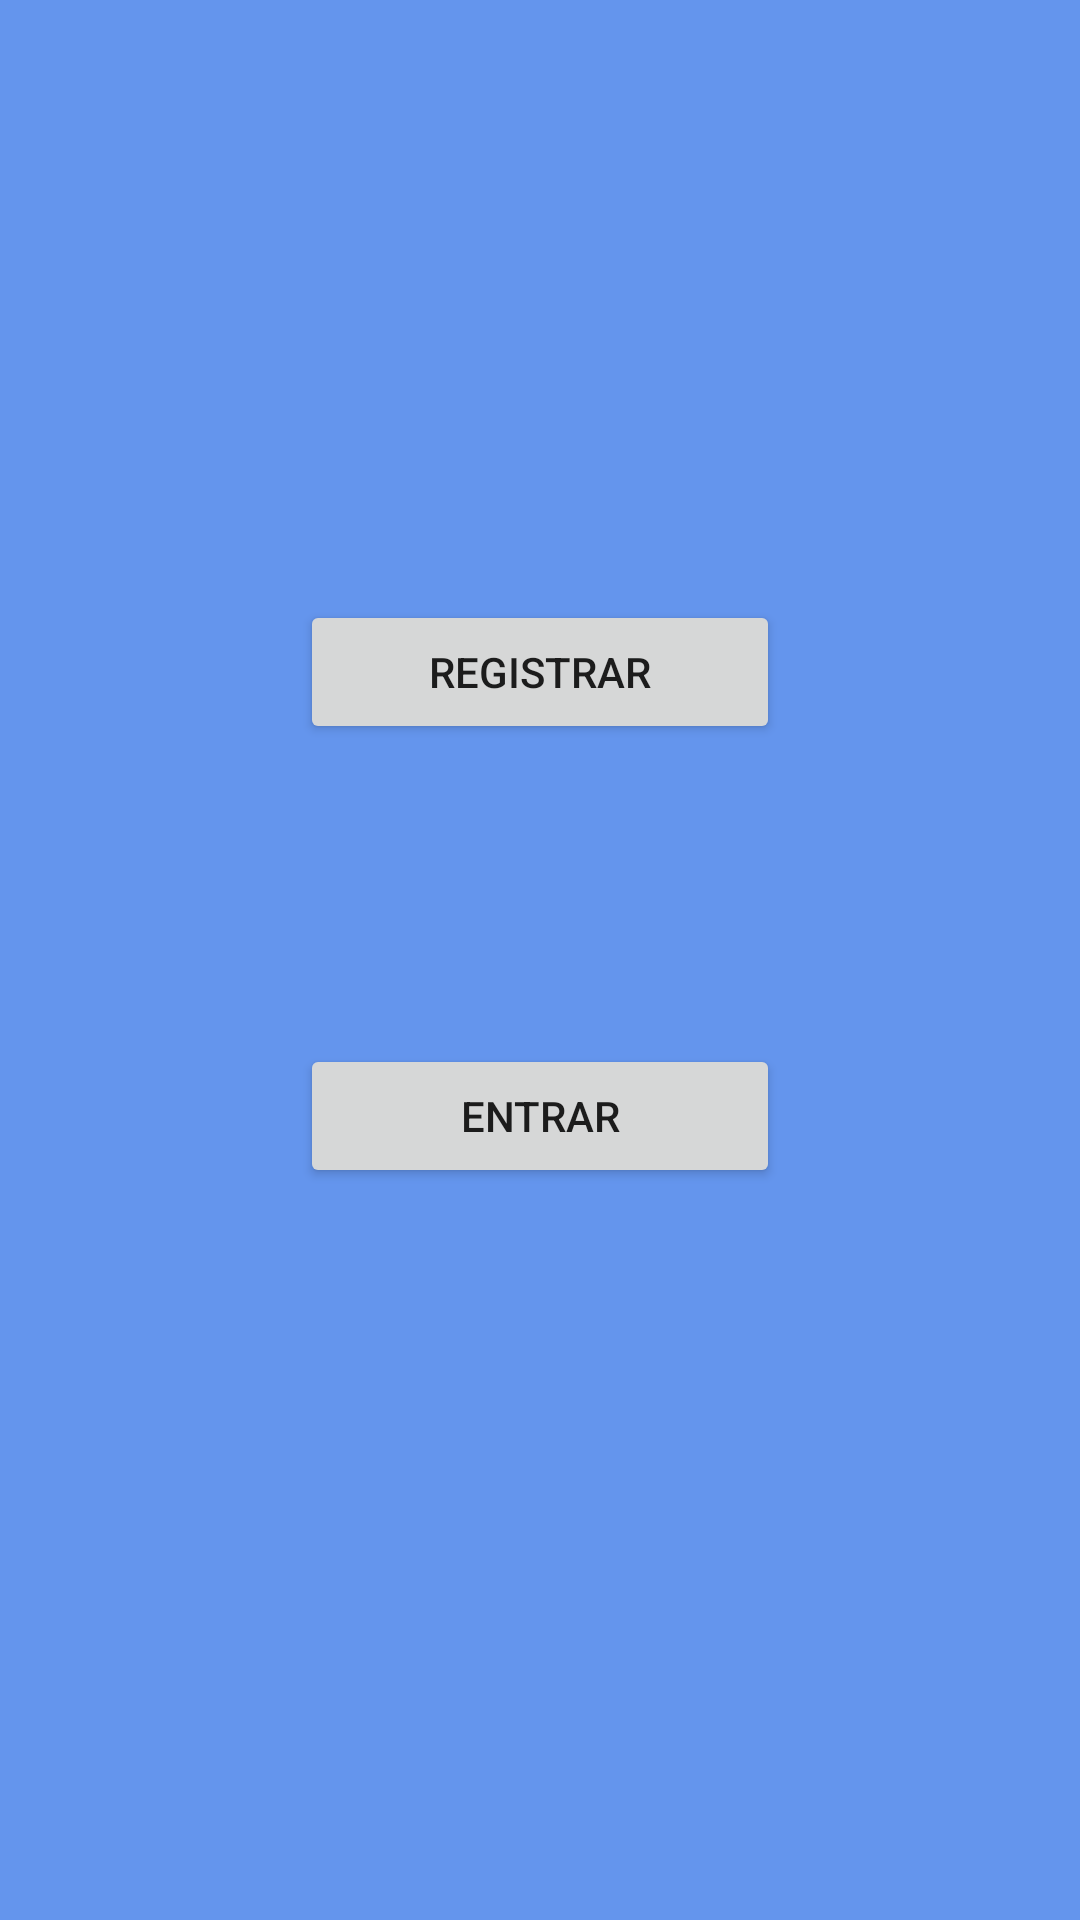

Produce the Android XML layout that renders to this screen, including the resource entries it uses.
<!-- AndroidManifest.xml: application theme Theme.AppLoginDT -->
<!-- res/layout/tela_inicio.xml -->
<?xml version="1.0" encoding="utf-8"?>
<RelativeLayout xmlns:android="http://schemas.android.com/apk/res/android"
    android:layout_width="match_parent"
    android:layout_height="match_parent"
    android:background="#6495ED">

    <Button
        android:id="@+id/btRegistrar"
        android:layout_width="match_parent"
        android:layout_height="wrap_content"
        android:text="Registrar"
        android:layout_marginTop="200dp"
        android:layout_marginStart="100dp"
        android:layout_marginEnd="100dp"/>

    <Button
        android:id="@+id/btEntrar"
        android:layout_width="match_parent"
        android:layout_height="wrap_content"
        android:text="Entrar"
        android:layout_below="@id/btRegistrar"
        android:layout_marginTop="100dp"
        android:layout_marginStart="100dp"
        android:layout_marginEnd="100dp" />

</RelativeLayout>
<!-- resources referenced by this layout -->
<resources>
  <style name="Theme.AppLoginDT" parent="Theme.MaterialComponents.DayNight.DarkActionBar">
          
          <item name="colorPrimary">@color/purple_500</item>
          <item name="colorPrimaryVariant">@color/purple_700</item>
          <item name="colorOnPrimary">@color/white</item>
          
          <item name="colorSecondary">@color/teal_200</item>
          <item name="colorSecondaryVariant">@color/teal_700</item>
          <item name="colorOnSecondary">@color/black</item>
          
          <item name="android:statusBarColor" tools:targetApi="l">?attr/colorPrimaryVariant</item>
          
      </style>
  <!-- not gathered from this repository: default colours our renderer supplied (Android Studio template values) -->
  <color name="purple_500">#FF6200EE</color>
  <color name="purple_700">#FF3700B3</color>
  <color name="teal_200">#FF03DAC5</color>
  <color name="teal_700">#FF018786</color>
  <color name="black">#FF000000</color>
  <color name="white">#FFFFFFFF</color>
</resources>
